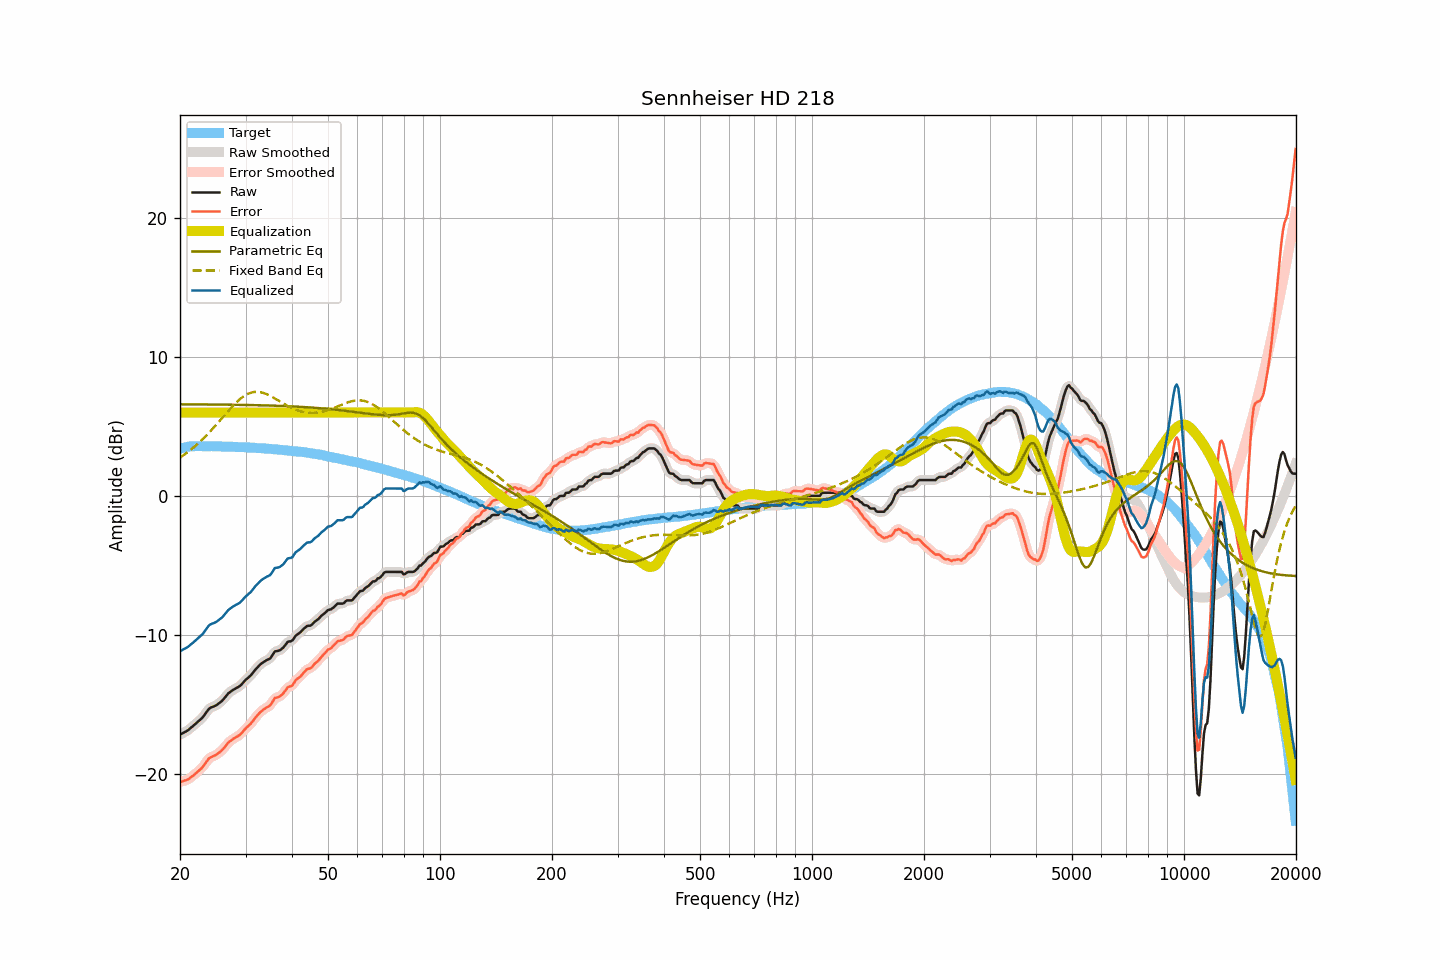

Data behind this chart, as committed beside it:
frequency, raw, smoothed, error, error_smoothed, equalization, parametric_eq, fixed_band_eq, equalized_raw, equalized_smoothed, target
20.00, -17.18, -17.18, -20.59, -20.58, 6.00, 6.59, 2.76, -11.18, -11.18, 3.41
20.20, -17.12, -17.12, -20.56, -20.56, 6.00, 6.59, 2.84, -11.12, -11.12, 3.44
20.40, -17.05, -17.06, -20.52, -20.53, 6.00, 6.59, 2.91, -11.05, -11.06, 3.47
20.61, -16.99, -16.99, -20.48, -20.49, 6.00, 6.59, 3.00, -10.99, -10.99, 3.49
20.81, -16.93, -16.93, -20.45, -20.45, 6.00, 6.59, 3.08, -10.93, -10.93, 3.52
21.02, -16.86, -16.85, -20.41, -20.39, 6.00, 6.59, 3.17, -10.86, -10.85, 3.55
21.23, -16.76, -16.76, -20.32, -20.32, 6.00, 6.59, 3.26, -10.76, -10.76, 3.56
21.44, -16.66, -16.67, -20.22, -20.23, 6.00, 6.59, 3.35, -10.66, -10.67, 3.57
21.66, -16.57, -16.57, -20.15, -20.14, 6.00, 6.59, 3.45, -10.57, -10.57, 3.57
21.87, -16.47, -16.47, -20.04, -20.05, 6.00, 6.59, 3.54, -10.47, -10.47, 3.57
22.09, -16.37, -16.37, -19.95, -19.95, 6.00, 6.59, 3.64, -10.37, -10.37, 3.58
22.31, -16.26, -16.26, -19.84, -19.85, 6.00, 6.59, 3.75, -10.26, -10.26, 3.58
22.54, -16.16, -16.16, -19.74, -19.75, 6.00, 6.58, 3.85, -10.16, -10.16, 3.58
22.76, -16.06, -16.06, -19.64, -19.64, 6.00, 6.58, 3.96, -10.06, -10.06, 3.58
22.99, -15.95, -15.94, -19.52, -19.51, 6.00, 6.58, 4.07, -9.95, -9.94, 3.57
23.22, -15.80, -15.80, -19.37, -19.37, 6.00, 6.58, 4.19, -9.80, -9.80, 3.57
23.45, -15.64, -15.64, -19.21, -19.20, 6.00, 6.58, 4.30, -9.64, -9.64, 3.57
23.69, -15.48, -15.47, -19.05, -19.04, 6.00, 6.58, 4.42, -9.48, -9.47, 3.57
23.92, -15.32, -15.34, -18.89, -18.91, 6.00, 6.58, 4.54, -9.32, -9.34, 3.57
24.16, -15.24, -15.25, -18.82, -18.82, 6.00, 6.58, 4.67, -9.24, -9.25, 3.58
24.40, -15.19, -15.19, -18.77, -18.76, 6.00, 6.58, 4.79, -9.19, -9.19, 3.58
24.65, -15.15, -15.15, -18.72, -18.72, 6.00, 6.58, 4.92, -9.15, -9.15, 3.57
24.89, -15.10, -15.09, -18.66, -18.66, 6.00, 6.58, 5.05, -9.10, -9.09, 3.56
25.14, -15.03, -15.02, -18.59, -18.59, 6.00, 6.57, 5.18, -9.03, -9.02, 3.56
25.39, -14.94, -14.95, -18.50, -18.51, 6.00, 6.57, 5.31, -8.94, -8.95, 3.56
25.65, -14.85, -14.85, -18.41, -18.41, 6.00, 6.57, 5.45, -8.85, -8.85, 3.56
25.91, -14.76, -14.75, -18.31, -18.31, 6.00, 6.57, 5.58, -8.76, -8.75, 3.55
26.16, -14.64, -14.64, -18.19, -18.19, 6.00, 6.57, 5.71, -8.64, -8.64, 3.55
26.43, -14.50, -14.50, -18.05, -18.05, 6.00, 6.57, 5.85, -8.50, -8.50, 3.55
26.69, -14.36, -14.36, -17.91, -17.90, 6.00, 6.57, 5.98, -8.36, -8.36, 3.55
26.96, -14.21, -14.23, -17.76, -17.78, 6.00, 6.57, 6.11, -8.21, -8.23, 3.55
27.23, -14.12, -14.12, -17.67, -17.66, 6.00, 6.56, 6.24, -8.12, -8.12, 3.54
27.50, -14.04, -14.03, -17.58, -17.57, 6.00, 6.56, 6.37, -8.04, -8.03, 3.54
27.77, -13.96, -13.96, -17.49, -17.50, 6.00, 6.56, 6.49, -7.96, -7.96, 3.53
28.05, -13.89, -13.89, -17.42, -17.42, 6.00, 6.56, 6.61, -7.89, -7.89, 3.53
28.33, -13.83, -13.83, -17.35, -17.35, 6.00, 6.56, 6.72, -7.83, -7.83, 3.52
28.62, -13.76, -13.77, -17.28, -17.28, 6.00, 6.56, 6.83, -7.76, -7.77, 3.52
28.90, -13.70, -13.69, -17.21, -17.20, 6.00, 6.55, 6.93, -7.70, -7.69, 3.52
29.19, -13.60, -13.59, -17.10, -17.10, 6.00, 6.55, 7.03, -7.60, -7.59, 3.50
29.48, -13.47, -13.47, -16.98, -16.98, 6.00, 6.55, 7.12, -7.47, -7.47, 3.51
29.78, -13.34, -13.35, -16.84, -16.85, 6.00, 6.55, 7.20, -7.34, -7.35, 3.50
30.08, -13.22, -13.23, -16.72, -16.72, 6.00, 6.55, 7.27, -7.22, -7.23, 3.50
30.38, -13.12, -13.12, -16.61, -16.61, 6.00, 6.54, 7.33, -7.12, -7.12, 3.49
30.68, -13.02, -13.02, -16.50, -16.50, 6.00, 6.54, 7.38, -7.02, -7.02, 3.48
30.99, -12.92, -12.91, -16.39, -16.39, 6.00, 6.54, 7.42, -6.92, -6.91, 3.47
31.30, -12.78, -12.78, -16.25, -16.25, 6.00, 6.54, 7.45, -6.78, -6.78, 3.47
31.61, -12.63, -12.63, -16.10, -16.10, 6.00, 6.53, 7.48, -6.63, -6.63, 3.47
31.93, -12.48, -12.49, -15.94, -15.95, 6.00, 6.53, 7.48, -6.48, -6.49, 3.46
32.24, -12.36, -12.36, -15.80, -15.80, 6.00, 6.53, 7.49, -6.36, -6.36, 3.44
32.57, -12.24, -12.23, -15.68, -15.67, 6.00, 6.53, 7.48, -6.24, -6.23, 3.44
32.89, -12.12, -12.13, -15.56, -15.56, 6.00, 6.52, 7.46, -6.12, -6.13, 3.44
33.22, -12.03, -12.03, -15.46, -15.46, 6.00, 6.52, 7.43, -6.03, -6.03, 3.43
33.55, -11.95, -11.95, -15.37, -15.37, 6.00, 6.52, 7.40, -5.95, -5.95, 3.42
33.89, -11.88, -11.88, -15.29, -15.29, 6.00, 6.51, 7.36, -5.88, -5.88, 3.41
34.23, -11.81, -11.82, -15.22, -15.23, 6.00, 6.51, 7.31, -5.81, -5.82, 3.41
34.57, -11.76, -11.76, -15.15, -15.16, 6.00, 6.51, 7.26, -5.76, -5.76, 3.39
34.92, -11.70, -11.68, -15.08, -15.06, 6.00, 6.50, 7.20, -5.70, -5.68, 3.38
35.27, -11.55, -11.53, -14.93, -14.91, 6.00, 6.50, 7.14, -5.55, -5.53, 3.38
35.62, -11.37, -11.37, -14.73, -14.74, 6.00, 6.50, 7.08, -5.37, -5.37, 3.36
35.97, -11.19, -11.24, -14.54, -14.59, 6.00, 6.49, 7.01, -5.19, -5.24, 3.35
... 635 more rows
